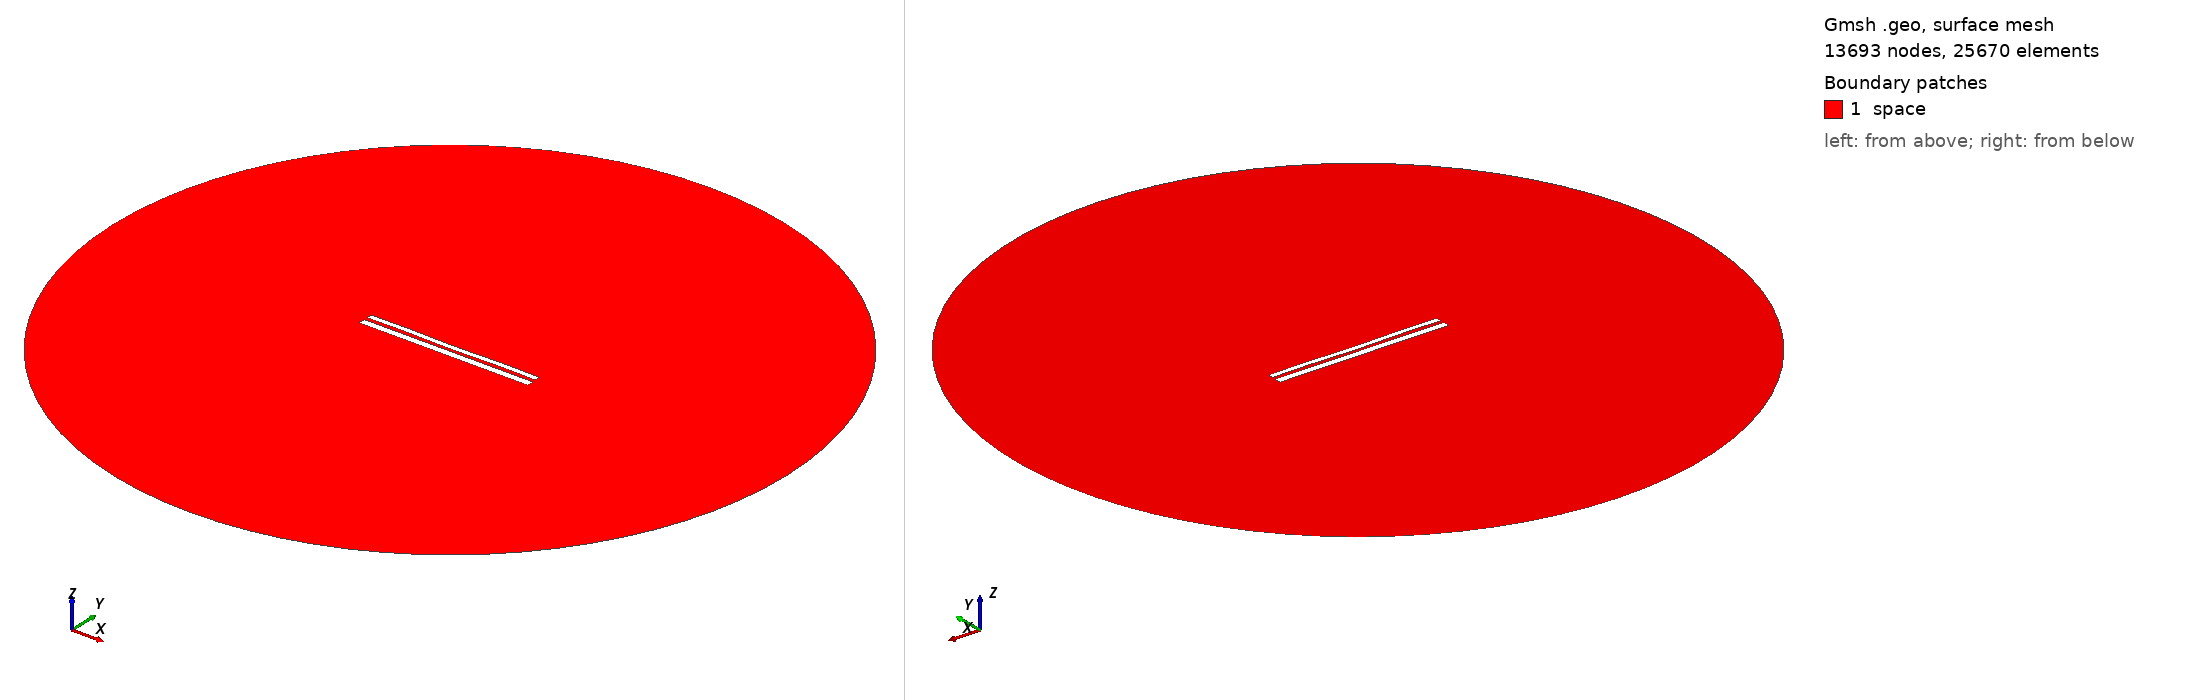

Gmsh geometry script, surface-meshed: 13693 nodes, 25670 surface elements. Boundary patches (legend numbers): 1 space. Left view from above one corner, right view from below the opposite corner. Legend entries are the model's physical surfaces. The drawing asked Gmsh for element sizes between 1% and 20% of the model's largest extent; the script's own settings can give other sizes.

=== 10290.geo (drawn) ===
//---------------------------------------
// Geometry kernel
//---------------------------------------

SetFactory("OpenCASCADE");



//---------------------------------------
// Parameters of the geometry
//---------------------------------------

// Overetch of the upper plate
overetch = 0.375;

// Distance between the plates
distance = 1.75;

// Discretization over the x axis (for the deformation)
nx = 50; 

// Length of the plate
L = 100 - overetch; 

// Number of modes
n = 4; 

// 1st mode coefficient
coeff(1) = 0.0;
beta(1) = 0.596864 * 3.1415926535 / L;

// 2nd mode coefficient
coeff(2) = -0.075;
beta(2) = 1.49418 * 3.1415926535 / L;

// 3rd mode coefficient
coeff(3) = 0.0;
beta(3) = 2.50025 * 3.1415926535 / L;

// 4th mode coefficient
coeff(4) = 0.15;
beta(4) = 3.49999 * 3.1415926535 / L;



//---------------------------------------
// Upper plate (deformed rectangle)
//---------------------------------------

// Coordiantes of the upper plate
xmin = -50;
xmax = 50 - overetch;

// Height of the upper plate
yheight = 4 - 2 * overetch;

// Indexes of the points
UpperID[] = {};
LowerID[] = {};
LeftID[] = {};
RightID[] = {};

// Point index
p = 1;

// Horizontal edges
For i In {1:nx}
    x = xmin + (i-1)*(xmax - xmin)/(nx-1);

    y_bottom = distance / 2 + overetch;
    For j In {1:n}
        C = (Cosh(beta(j)*L) + Cos(beta(j)*L)) / (Sinh(beta(j)*L) + Sin(beta(j)*L));
        y_bottom  = y_bottom + coeff(j) * (Cosh(beta(j)*(x+50)) - Cos(beta(j)*(x+50)) - C * (Sinh(beta(j)*(x+50)) - Sin(beta(j)*(x+50))));
    EndFor

    y_top = y_bottom + yheight;

    Point(p) = {x, y_top, 0, 1.0};
    UpperID[i] = p;
    p = p + 1;

    Point(p) = {x, y_bottom, 0, 1.0};
    LowerID[i] = p;
    p = p + 1;
EndFor

// Create point lists
UpperPts[] = {}; LowerPts[] = {};
For i In {1:nx}
  UpperPts[] += {UpperID[i]};
  LowerPts[] += {LowerID[i]};
EndFor

// Build splines
Spline(1) = {UpperPts[]};
Spline(2) = {LowerPts[]};
Line(3) = {LowerPts[nx-1], UpperPts[nx-1]};
Line(4) = {LowerPts[0], UpperPts[0]};

// Build the plane surface
Curve Loop(1) = {2, 3, -1, -4};
Plane Surface(1) = {1};



//---------------------------------------
// Lower plate (rectangle)
//---------------------------------------

// Vertices
Point(1001) = {-50, -1, 0, 1.0};
Point(1002) = { 50, -1, 0, 1.0};
Point(1003) = { 50,  -5, 0, 1.0};
Point(1004) = {-50,  -5, 0, 1.0};

// Edges
Line(5) = {1001, 1002};
Line(6) = {1002, 1003};
Line(7) = {1003, 1004};
Line(8) = {1004, 1001};

// Plane surface
Line Loop(2) = {5, 6, 7, 8};
Plane Surface(2) = {2}; 



//---------------------------------------
// Outer (fictious) boundary
//---------------------------------------

// Points
Point(1005) = {0, 0, 0};       // Center
Point(1006) = {200, 0, 0};     // Start point
Point(1007) = {0, 200, 0};     // 90 degrees
Point(1008) = {-200, 0, 0};    // 180 degrees
Point(1009) = {0, -200, 0};    // 270 degrees

// Circle arcs (each needs start, center, end)
Circle(9) = {1006, 1005, 1007};
Circle(10) = {1007, 1005, 1008};
Circle(11) = {1008, 1005, 1009};
Circle(12) = {1009, 1005, 1006};

// Plane surface for the entire domain
Curve Loop(3) = {9, 10, 11, 12};
Surface(3) = {3};

// Subtract the plates from the whole domain to obtain the actual domain where we want to solve the equations
BooleanDifference{ Surface{3}; Delete; }{ Surface{1}; Surface{2}; Delete; }




//---------------------------------------
// Transfinite Lines/Curves
//---------------------------------------

// Set the number of points on the boundaries
r = 7;

// Plates
Transfinite Curve {1, 2} = 50*r Using Progression 1;
Transfinite Curve {3, 4} = 2*r Using Progression 1;
Transfinite Line {5, 7} = 50*r Using Progression 1;
Transfinite Line {6, 8} = 2*r Using Progression 1;

// Outer boundary
Transfinite Line {9, 10, 11, 12} = 20 Using Progression 1;



//---------------------------------------
// Physical groups
//---------------------------------------                

// Physical curves (boundaries)
Physical Line("force_segment", 10) = {2};
Physical Line("upper_plate", 11) = {1, 3, 4};
Physical Line("lower_plate", 12) = {5, 6, 7, 8};
Physical Line("boundary", 20) = {9, 10, 11, 12};

// Physical Surfaces
Physical Surface("space", 30) = {3};



//---------------------------------------
// 6. Generate the Mesh
//---------------------------------------

// 2D mesh generation
Mesh 2;
